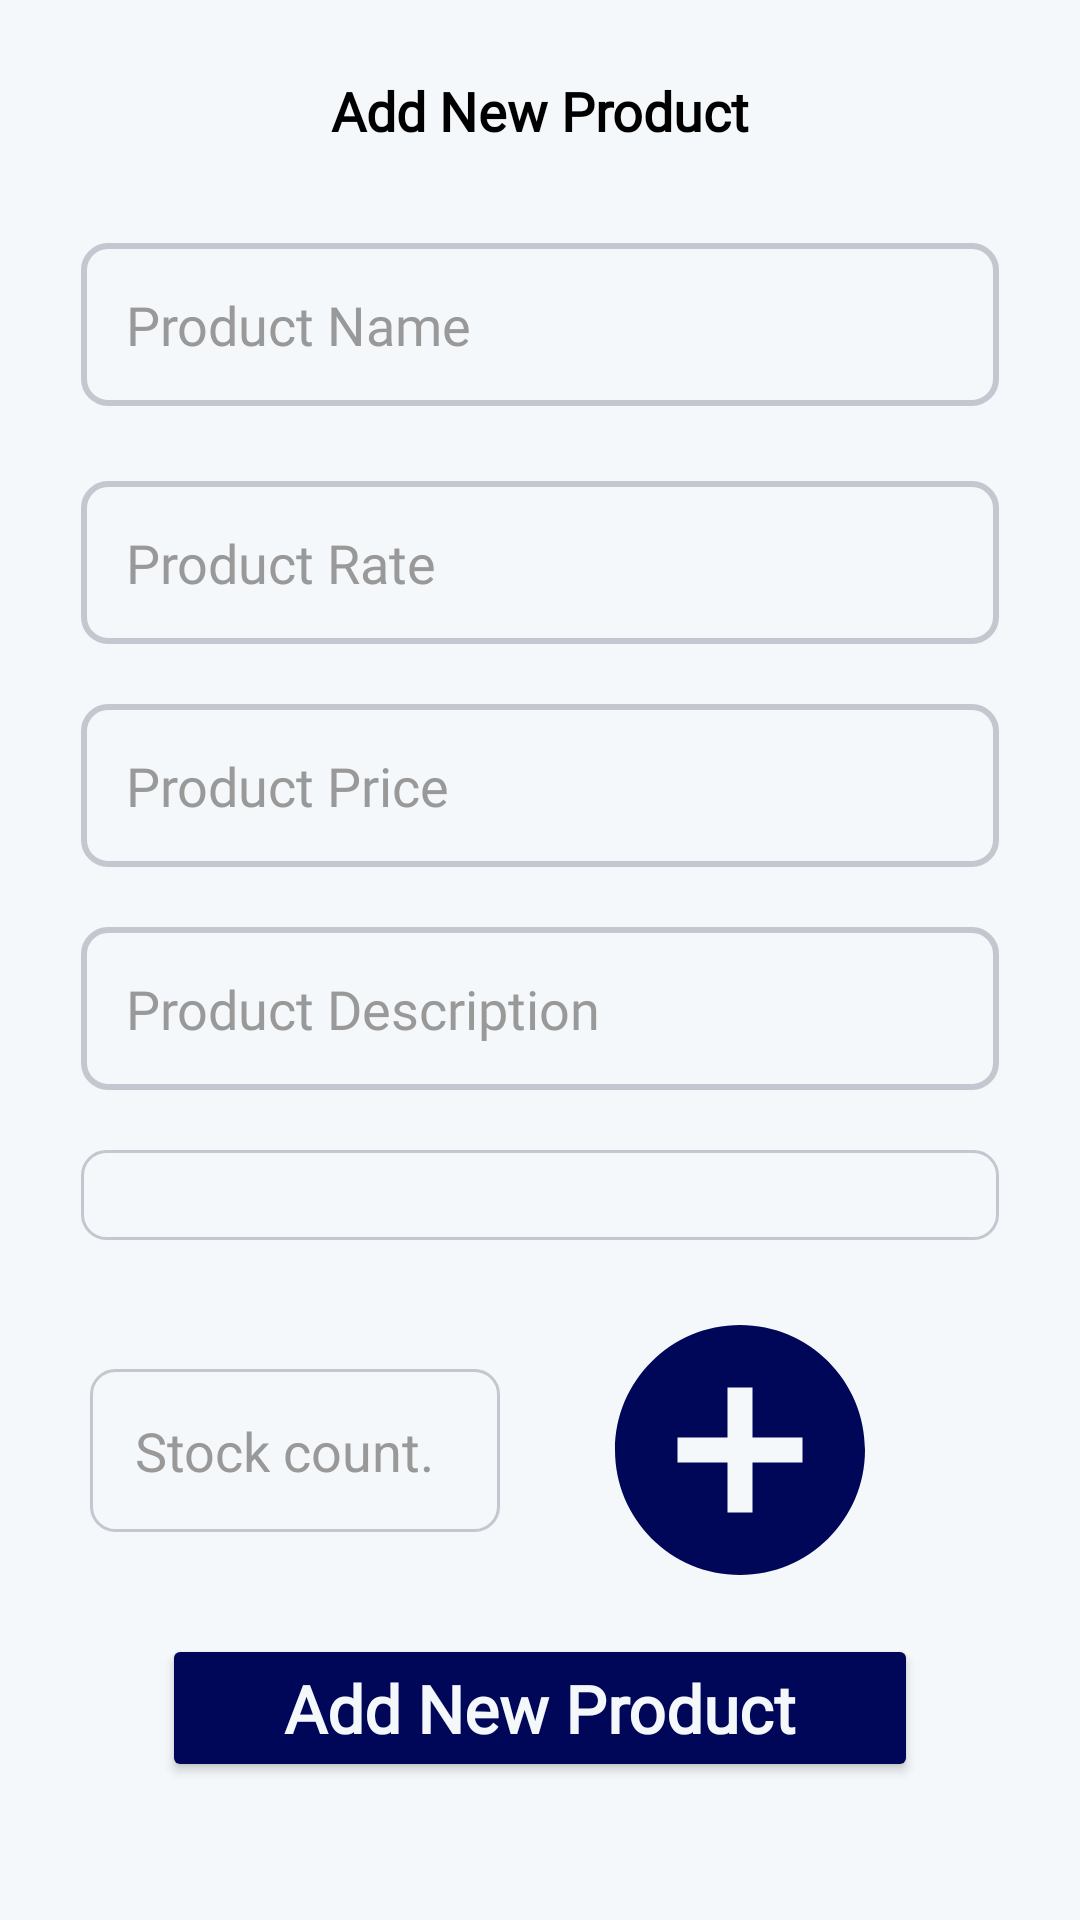

This screen was rendered from an Android layout file. Write that file and the resources it references.
<!-- AndroidManifest.xml: application theme Theme.ECommerceApplication -->
<!-- res/layout/activity_admin_add_new_product.xml -->
<?xml version="1.0" encoding="utf-8"?>
<androidx.constraintlayout.widget.ConstraintLayout xmlns:android="http://schemas.android.com/apk/res/android"
    xmlns:app="http://schemas.android.com/apk/res-auto"
    xmlns:tools="http://schemas.android.com/tools"
    android:layout_width="match_parent"
    android:layout_height="match_parent"
    android:background="@drawable/reg_bg"
    tools:context=".ui.auth.RegistrationActivity">

    <TextView
        android:id="@+id/textView3"
        android:layout_width="wrap_content"
        android:layout_height="wrap_content"
        android:fontFamily="@font/roboto_flex"
        android:text="@string/add_new_product"
        android:textColor="@color/black"
        android:textSize="18sp"
        android:textStyle="bold"
        app:layout_constraintBottom_toBottomOf="@+id/exit"
        app:layout_constraintEnd_toEndOf="parent"
        app:layout_constraintStart_toStartOf="parent"
        app:layout_constraintTop_toTopOf="@+id/exit" />

    <EditText
        android:id="@+id/add_new_product_name"
        android:layout_width="0dp"
        android:layout_height="wrap_content"
        android:layout_marginTop="32dp"
        android:background="@drawable/edit_text_bg"
        android:elevation="3dp"
        android:fontFamily="@font/roboto_flex"
        android:gravity="center_vertical"
        android:hint="@string/product_name"
        android:inputType="text"
        android:padding="15dp"
        android:textColor="@color/black"
        android:textColorHint="@color/g_gray900"
        app:layout_constraintEnd_toEndOf="parent"
        app:layout_constraintStart_toStartOf="parent"
        app:layout_constraintTop_toBottomOf="@+id/textView3"
        app:layout_constraintWidth_percent="0.85" />


    <EditText
        android:id="@+id/add_new_product_rate"
        android:layout_width="0dp"
        android:layout_height="wrap_content"
        android:layout_marginTop="25dp"
        android:background="@drawable/edit_text_bg"
        android:elevation="3dp"
        android:fontFamily="@font/roboto_flex"
        android:gravity="center_vertical"
        android:hint="@string/product_rate"
        android:inputType="numberDecimal"
        android:padding="15dp"
        android:textColor="@color/black"
        android:textColorHint="@color/g_gray900"
        app:layout_constraintEnd_toEndOf="parent"
        app:layout_constraintStart_toStartOf="parent"
        app:layout_constraintTop_toBottomOf="@+id/add_new_product_name"
        app:layout_constraintWidth_percent="0.85" />


    <EditText
        android:id="@+id/newProductPrice"
        android:layout_width="0dp"
        android:layout_height="wrap_content"
        android:layout_marginTop="20dp"
        android:background="@drawable/edit_text_bg"
        android:elevation="3dp"
        android:fontFamily="@font/roboto_flex"
        android:gravity="center_vertical"
        android:hint="@string/product_price"
        android:inputType="numberDecimal"
        android:padding="15dp"
        android:textColor="@color/black"
        android:textColorHint="@color/g_gray900"
        app:layout_constraintEnd_toEndOf="parent"
        app:layout_constraintStart_toStartOf="parent"
        app:layout_constraintTop_toBottomOf="@+id/add_new_product_rate"
        app:layout_constraintWidth_percent="0.85" />


    <EditText
        android:id="@+id/newProductDescription"
        android:layout_width="0dp"
        android:layout_height="wrap_content"
        android:layout_marginTop="20dp"
        android:background="@drawable/edit_text_bg"
        android:elevation="3dp"
        android:fontFamily="@font/roboto_flex"
        android:gravity="center_vertical"
        android:hint="@string/product_description"
        android:inputType="text"
        android:padding="15dp"
        android:textColor="@color/black"
        android:textColorHint="@color/g_gray900"
        app:layout_constraintEnd_toEndOf="parent"
        app:layout_constraintStart_toStartOf="parent"
        app:layout_constraintTop_toBottomOf="@+id/newProductPrice"
        app:layout_constraintWidth_percent="0.85" />


    <Button
        android:id="@+id/add_new_product_btn"
        android:layout_width="0dp"
        android:layout_height="wrap_content"
        android:backgroundTint="@color/g_dark_blue"
        android:fontFamily="@font/roboto_flex"
        android:padding="10dp"
        android:text="@string/add_new_product"
        android:textAllCaps="false"
        android:textColor="@color/new_bg"
        android:textSize="22sp"
        android:textStyle="bold"
        app:layout_constraintBottom_toBottomOf="parent"
        app:layout_constraintEnd_toEndOf="parent"
        app:layout_constraintStart_toStartOf="parent"
        app:layout_constraintTop_toBottomOf="@+id/add_new_product_image"
        app:layout_constraintVertical_bias="0.2"
        app:layout_constraintWidth_percent="0.7" />


    <Spinner
        android:id="@+id/spinner"
        android:layout_width="0dp"
        android:layout_height="wrap_content"
        android:layout_marginHorizontal="30dp"
        android:layout_marginTop="20dp"
        android:background="@drawable/search_bg"
        android:padding="15dp"
        app:layout_constraintEnd_toEndOf="parent"
        app:layout_constraintStart_toStartOf="parent"
        app:layout_constraintTop_toBottomOf="@id/newProductDescription"
        app:layout_constraintWidth_percent="0.85" />

    <androidx.constraintlayout.widget.ConstraintLayout
        android:id="@+id/add_new_product_image"
        android:layout_width="match_parent"
        android:layout_height="0dp"
        android:layout_marginTop="20dp"
        app:layout_constraintStart_toStartOf="parent"
        app:layout_constraintTop_toBottomOf="@+id/spinner">

        <EditText
            android:id="@+id/numberOfStock"
            android:layout_width="0dp"
            android:layout_height="wrap_content"
            android:layout_marginHorizontal="30dp"
            android:background="@drawable/search_bg"
            android:hint="Stock count."
            android:inputType="number"
            android:padding="15dp"
            android:textColor="@color/black"
            android:textColorHint="@color/g_gray900"
            app:layout_constraintBottom_toBottomOf="@+id/newImage"
            app:layout_constraintEnd_toStartOf="@+id/newImage"
            app:layout_constraintStart_toStartOf="parent"
            app:layout_constraintTop_toTopOf="@+id/newImage" />

        <ImageView
            android:id="@+id/newImage"
            android:layout_width="100dp"
            android:layout_height="100dp"
            android:src="@drawable/baseline_add_circle_24"
            app:layout_constraintBottom_toBottomOf="parent"
            app:layout_constraintEnd_toEndOf="parent"
            app:layout_constraintHorizontal_bias="0.756"
            app:layout_constraintStart_toStartOf="parent"
            app:layout_constraintTop_toTopOf="parent"
            app:layout_constraintVertical_bias="0.0"
            app:tint="@color/g_dark_blue" />
    </androidx.constraintlayout.widget.ConstraintLayout>

    <ImageView
        android:id="@+id/exit"
        android:layout_width="50dp"
        android:layout_height="50dp"
        android:contentDescription="EXIT"
        android:padding="10dp"
        app:layout_constraintBottom_toBottomOf="parent"
        app:layout_constraintEnd_toEndOf="parent"
        app:layout_constraintHorizontal_bias="0.039"
        app:layout_constraintStart_toStartOf="parent"
        app:layout_constraintTop_toTopOf="parent"
        app:layout_constraintVertical_bias="0.02"
        app:srcCompat="@drawable/baseline_clear_24"
        app:tint="@color/black" />


</androidx.constraintlayout.widget.ConstraintLayout>
<!-- resources referenced by this layout -->
<resources>
  <color name="black">#FF000000</color>
  <color name="g_dark_blue">#000759</color>
  <color name="g_gray900">#999999</color>
  <color name="new_bg">#F5F8FA</color>
  <!-- drawable baseline_add_circle_24 (drawable) -->
  <vector android:height="24dp" android:tint="@color/new_font_color"
      android:viewportHeight="24" android:viewportWidth="24"
      android:width="24dp" xmlns:android="http://schemas.android.com/apk/res/android">
      <path android:fillColor="@android:color/white" android:pathData="M12,2C6.48,2 2,6.48 2,12s4.48,10 10,10 10,-4.48 10,-10S17.52,2 12,2zM17,13h-4v4h-2v-4L7,13v-2h4L11,7h2v4h4v2z"/>
  </vector>
  <!-- drawable edit_text_bg (drawable) -->
  <?xml version="1.0" encoding="utf-8"?>
  <shape xmlns:android="http://schemas.android.com/apk/res/android">
  
      <corners android:radius="8dp"/>
      <stroke android:color="@color/new_green" android:width="2dp"/>
  </shape>
  <!-- drawable reg_bg (drawable) -->
  <selector xmlns:android="http://schemas.android.com/apk/res/android">
      <item>
          <color android:color="@color/new_bg"/>
      </item>
  </selector>
  <!-- drawable search_bg (drawable) -->
  <?xml version="1.0" encoding="utf-8"?>
  <shape xmlns:android="http://schemas.android.com/apk/res/android">
  
      <corners android:radius="8dp"/>
      <stroke android:color="@color/new_green" android:width="1dp"/>
  </shape>
  <string name="add_new_product">Add New Product</string>
  <string name="product_description">Product Description</string>
  <string name="product_name">Product Name</string>
  <string name="product_price">Product Price</string>
  <string name="product_rate">Product Rate</string>
  <style name="Theme.ECommerceApplication" parent="Base.Theme.ECommerceApplication" />
  <color name="new_font_color">#c0754d</color>
  <color name="new_green">#c6c6d0</color>
  <style name="Base.Theme.ECommerceApplication" parent="Theme.MaterialComponents.DayNight.NoActionBar">
          
          <item name="colorPrimary">@color/g_dark_blue</item>
          <item name="colorPrimaryDark">@color/g_dark_blue</item>
      </style>
</resources>
